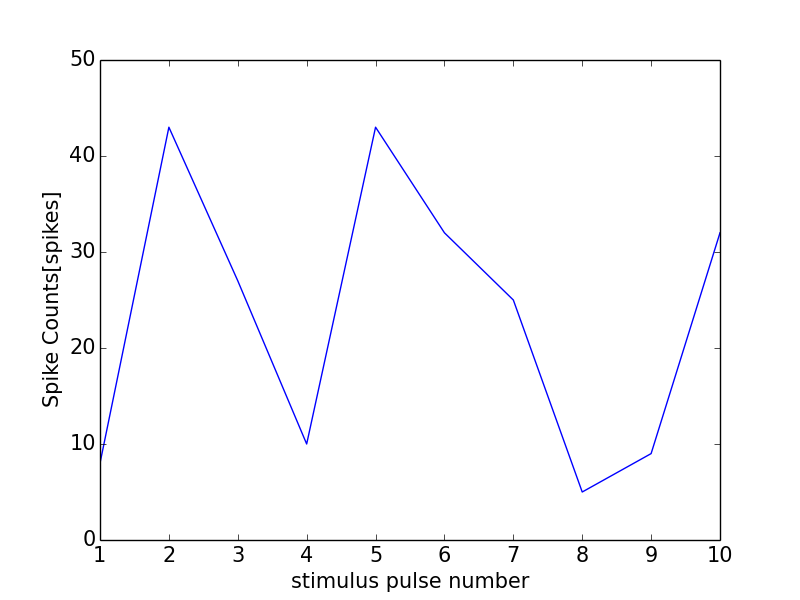

Data behind this chart, as committed beside it:
0, 0.0
0, 0
1, 8
2, 43
3, 27
4, 10
5, 43
6, 32
7, 25
8, 5
9, 9
10, 32
11, 0
